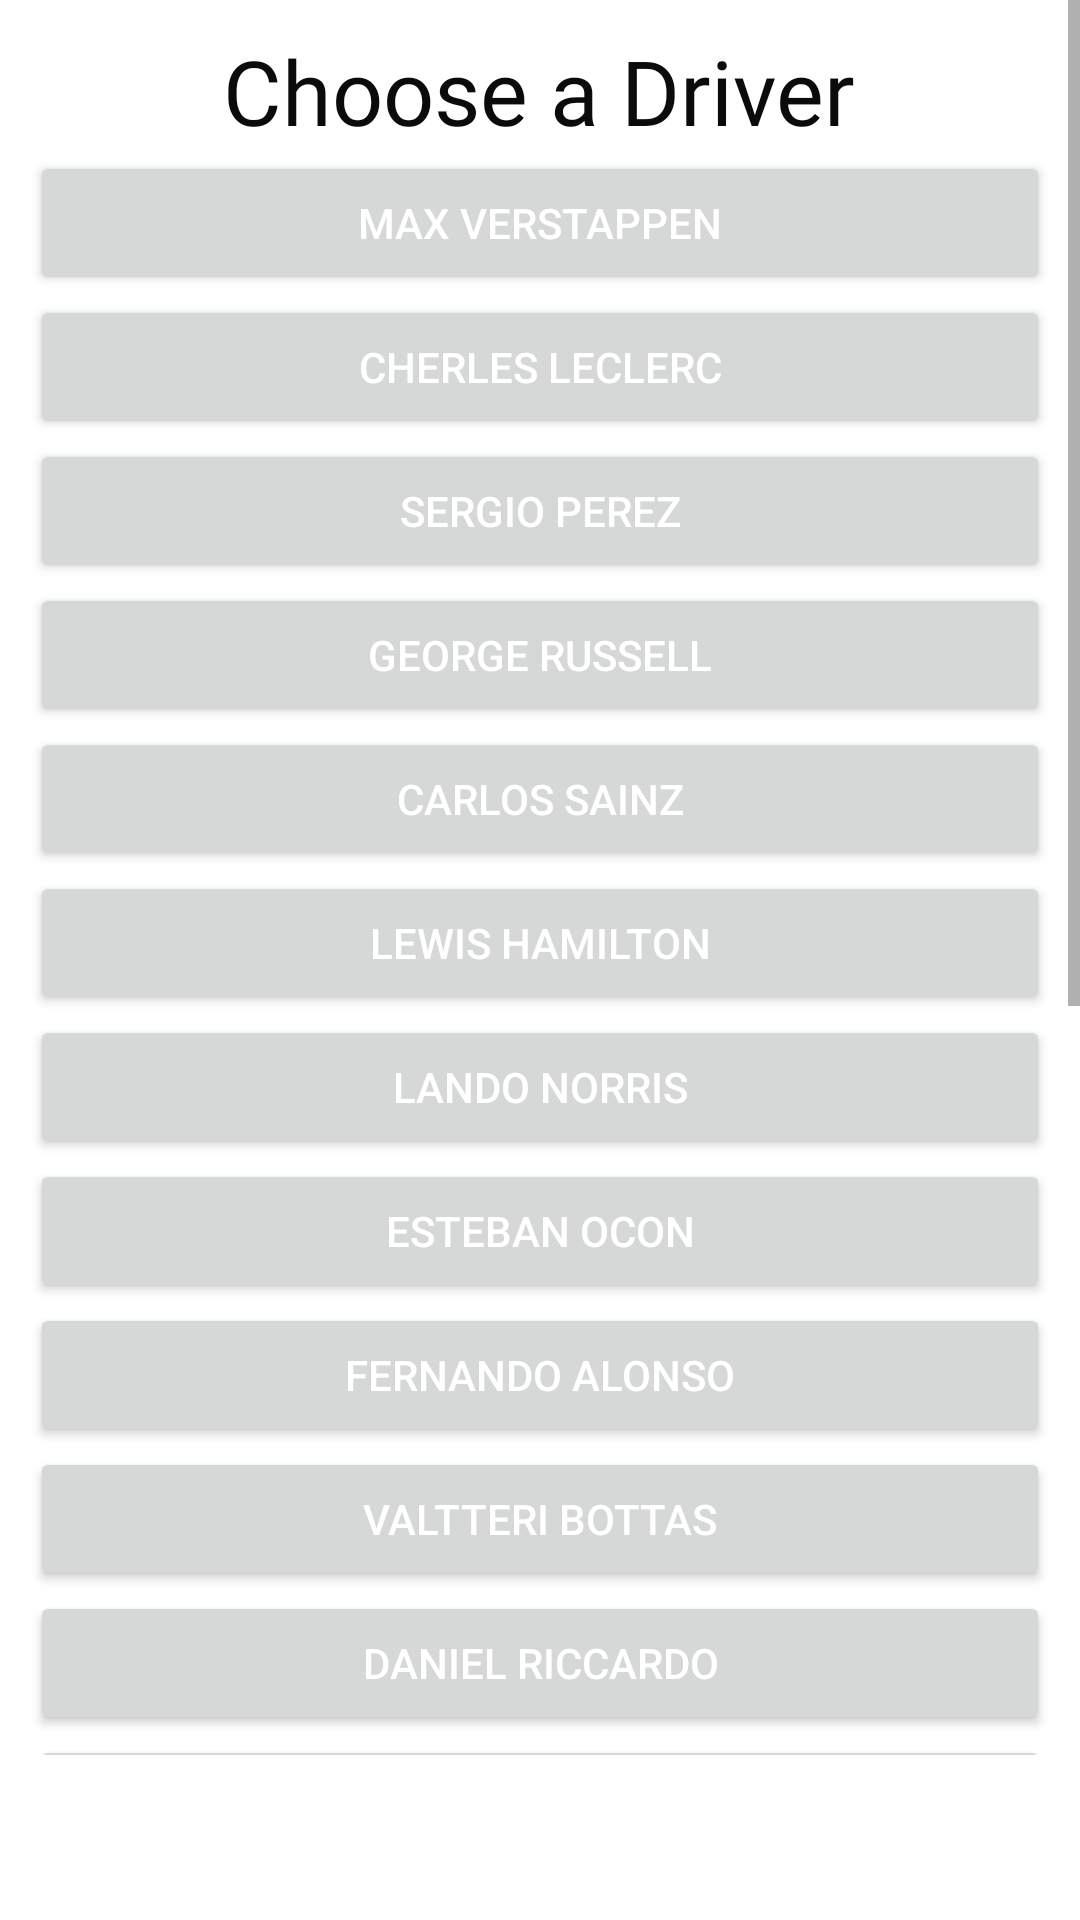

The Android layout XML behind this screen, and the referenced resources:
<!-- AndroidManifest.xml: application theme Theme.GreenSector -->
<!-- res/layout/fragment_search_driver_select.xml -->
<?xml version="1.0" encoding="utf-8"?>
<androidx.constraintlayout.widget.ConstraintLayout xmlns:android="http://schemas.android.com/apk/res/android"
    xmlns:tools="http://schemas.android.com/tools"
    android:layout_width="match_parent"
    android:layout_height="match_parent"
    tools:context=".driver.DriversMainFragment">

    <ScrollView
        android:id="@+id/track_scroll"
        android:layout_width="match_parent"
        android:layout_height="match_parent"
        android:layout_marginBottom="55dp">

        <LinearLayout
            android:id="@+id/scroll_lin_layout"
            android:layout_width="match_parent"
            android:layout_height="wrap_content"
            android:orientation="vertical"
            android:padding="10dp">

            <TextView
                style="@style/driver_page"
                android:layout_gravity="center"
                android:text="@string/choose_a_driver"/>

            <Button
                android:id="@+id/max_button"
                style="@style/driver_home_page_button"
                android:text="@string/max_verstappen"
                android:tag="1"/>
            <Button
                android:id="@+id/charles_button"
                style="@style/driver_home_page_button"
                android:text="@string/cherles_leclerc"
                android:tag="2"/>
            <Button
                android:id="@+id/sergio_button"
                style="@style/driver_home_page_button"
                android:text="@string/sergio_perez"
                android:tag="3"/>
            <Button
                android:id="@+id/george_button"
                style="@style/driver_home_page_button"
                android:text="@string/george_russell"
                android:tag="4"/>
            <Button
                android:id="@+id/carlos_button"
                style="@style/driver_home_page_button"
                android:text="@string/carlos_sainz"
                android:tag="5"/>
            <Button
                android:id="@+id/lewis_button"
                style="@style/driver_home_page_button"
                android:text="@string/lewis_hamilton"
                android:tag="6"/>
            <Button
                android:id="@+id/lando_button"
                style="@style/driver_home_page_button"
                android:text="@string/lando_norris"
                android:tag="7"/>
            <Button
                android:id="@+id/esteban_button"
                style="@style/driver_home_page_button"
                android:text="@string/esteban_ocon"
                android:tag="8"/>
            <Button
                android:id="@+id/fernando_button"
                style="@style/driver_home_page_button"
                android:text="@string/fernando_alonso"
                android:tag="9"/>
            <Button
                android:id="@+id/valtteri_button"
                style="@style/driver_home_page_button"
                android:text="@string/valtteri_bottas"
                android:tag="10"/>
            <Button
                android:id="@+id/daniel_button"
                style="@style/driver_home_page_button"
                android:text="@string/daniel_riccardo"
                android:tag="11"/>
            <Button
                android:id="@+id/sebastian_button"
                style="@style/driver_home_page_button"
                android:text="@string/sebastian_vettel"
                android:tag="12"/>
            <Button
                android:id="@+id/kevin_button"
                style="@style/driver_home_page_button"
                android:text="@string/kevin_magnussen"
                android:tag="13"/>
            <Button
                android:id="@+id/pierre_button"
                style="@style/driver_home_page_button"
                android:text="@string/pierre_gasly"
                android:tag="14"/>
            <Button
                android:id="@+id/lance_button"
                style="@style/driver_home_page_button"
                android:text="@string/lance_stroll"
                android:tag="15"/>
            <Button
                android:id="@+id/mick_button"
                style="@style/driver_home_page_button"
                android:text="@string/mick_schumacher"
                android:tag="16"/>
            <Button
                android:id="@+id/yuki_button"
                style="@style/driver_home_page_button"
                android:text="@string/yuki_tsunoda"
                android:tag="17"/>
            <Button
                android:id="@+id/zhou_button"
                style="@style/driver_home_page_button"
                android:text="@string/zhou_guanyu"
                android:tag="18"/>
            <Button
                android:id="@+id/alexander_button"
                style="@style/driver_home_page_button"
                android:text="@string/alexander_albon"
                android:tag="19"/>
            <Button
                android:id="@+id/nicholas_button"
                style="@style/driver_home_page_button"
                android:text="@string/nicholas_latifi"
                android:tag="20"/>

        </LinearLayout>
    </ScrollView>

    <ProgressBar
        android:id="@+id/progressbar_spinner"
        style="@style/progress_bar_spinner"
        android:visibility="invisible"
        tools:ignore="MissingConstraints" />

</androidx.constraintlayout.widget.ConstraintLayout>
<!-- resources referenced by this layout -->
<resources>
  <string name="alexander_albon">Alexander Albon</string>
  <string name="carlos_sainz">Carlos Sainz</string>
  <string name="cherles_leclerc">Cherles Leclerc</string>
  <string name="choose_a_driver">Choose a Driver</string>
  <string name="daniel_riccardo">Daniel Riccardo</string>
  <string name="esteban_ocon">Esteban Ocon</string>
  <string name="fernando_alonso">Fernando Alonso</string>
  <string name="george_russell">George Russell</string>
  <string name="kevin_magnussen">Kevin Magnussen</string>
  <string name="lance_stroll">Lance Stroll</string>
  <string name="lando_norris">Lando Norris</string>
  <string name="lewis_hamilton">Lewis Hamilton</string>
  <string name="max_verstappen">Max Verstappen</string>
  <string name="mick_schumacher">Mick Schumacher</string>
  <string name="nicholas_latifi">Nicholas Latifi</string>
  <string name="pierre_gasly">Pierre Gasly</string>
  <string name="sebastian_vettel">Sebastian Vettel</string>
  <string name="sergio_perez">Sergio Perez</string>
  <string name="valtteri_bottas">Valtteri Bottas</string>
  <string name="yuki_tsunoda">Yuki Tsunoda</string>
  <string name="zhou_guanyu">Zhou Guanyu</string>
  <style name="driver_home_page_button">
          <item name="android:layout_width">match_parent</item>
          <item name="android:layout_height">wrap_content</item>
          <item name="android:layout_gravity">center</item>
          <item name="android:textColor">@color/white</item>
      </style>
  <style name="driver_page">
          <item name="android:fontFamily">@font/ubuntu_medium</item>
          <item name="android:textSize">30sp</item>
          <item name="android:gravity">center_horizontal</item>
          <item name="android:layout_width">wrap_content</item>
          <item name="android:layout_height">wrap_content</item>
          <item name="android:textColor">@color/black</item>
      </style>
  <style name="progress_bar_spinner">
          <item name="android:layout_width">100dp</item>
          <item name="android:layout_height">100dp</item>
          <item name="layout_constraintRight_toRightOf">parent</item>
          <item name="layout_constraintLeft_toLeftOf">parent</item>
          <item name="layout_constraintTop_toTopOf">parent</item>
          <item name="layout_constraintBottom_toBottomOf">parent</item>
          <item name="android:indeterminateTint">@color/gray</item>
      </style>
  <style name="Theme.GreenSector" parent="Theme.MaterialComponents.DayNight.DarkActionBar">
          
          <item name="colorPrimary">@color/green</item>
          <item name="colorPrimaryVariant">@color/light_green</item>
          <item name="colorOnPrimary">@color/black</item>
          
          <item name="colorSecondary">@color/gray</item>
          <item name="colorSecondaryVariant">@color/light_gray</item>
          <item name="colorOnSecondary">@color/black</item>
          
          <item name="android:statusBarColor">?attr/colorPrimaryVariant</item>
          
      </style>
  <color name="white">#FFFFFFFF</color>
  <color name="black">#0D0A0B</color>
  <color name="gray">#454955</color>
  <color name="green">#3F7D20</color>
  <color name="light_green">#72B01D</color>
  <color name="light_gray">#F3EFF5</color>
</resources>
